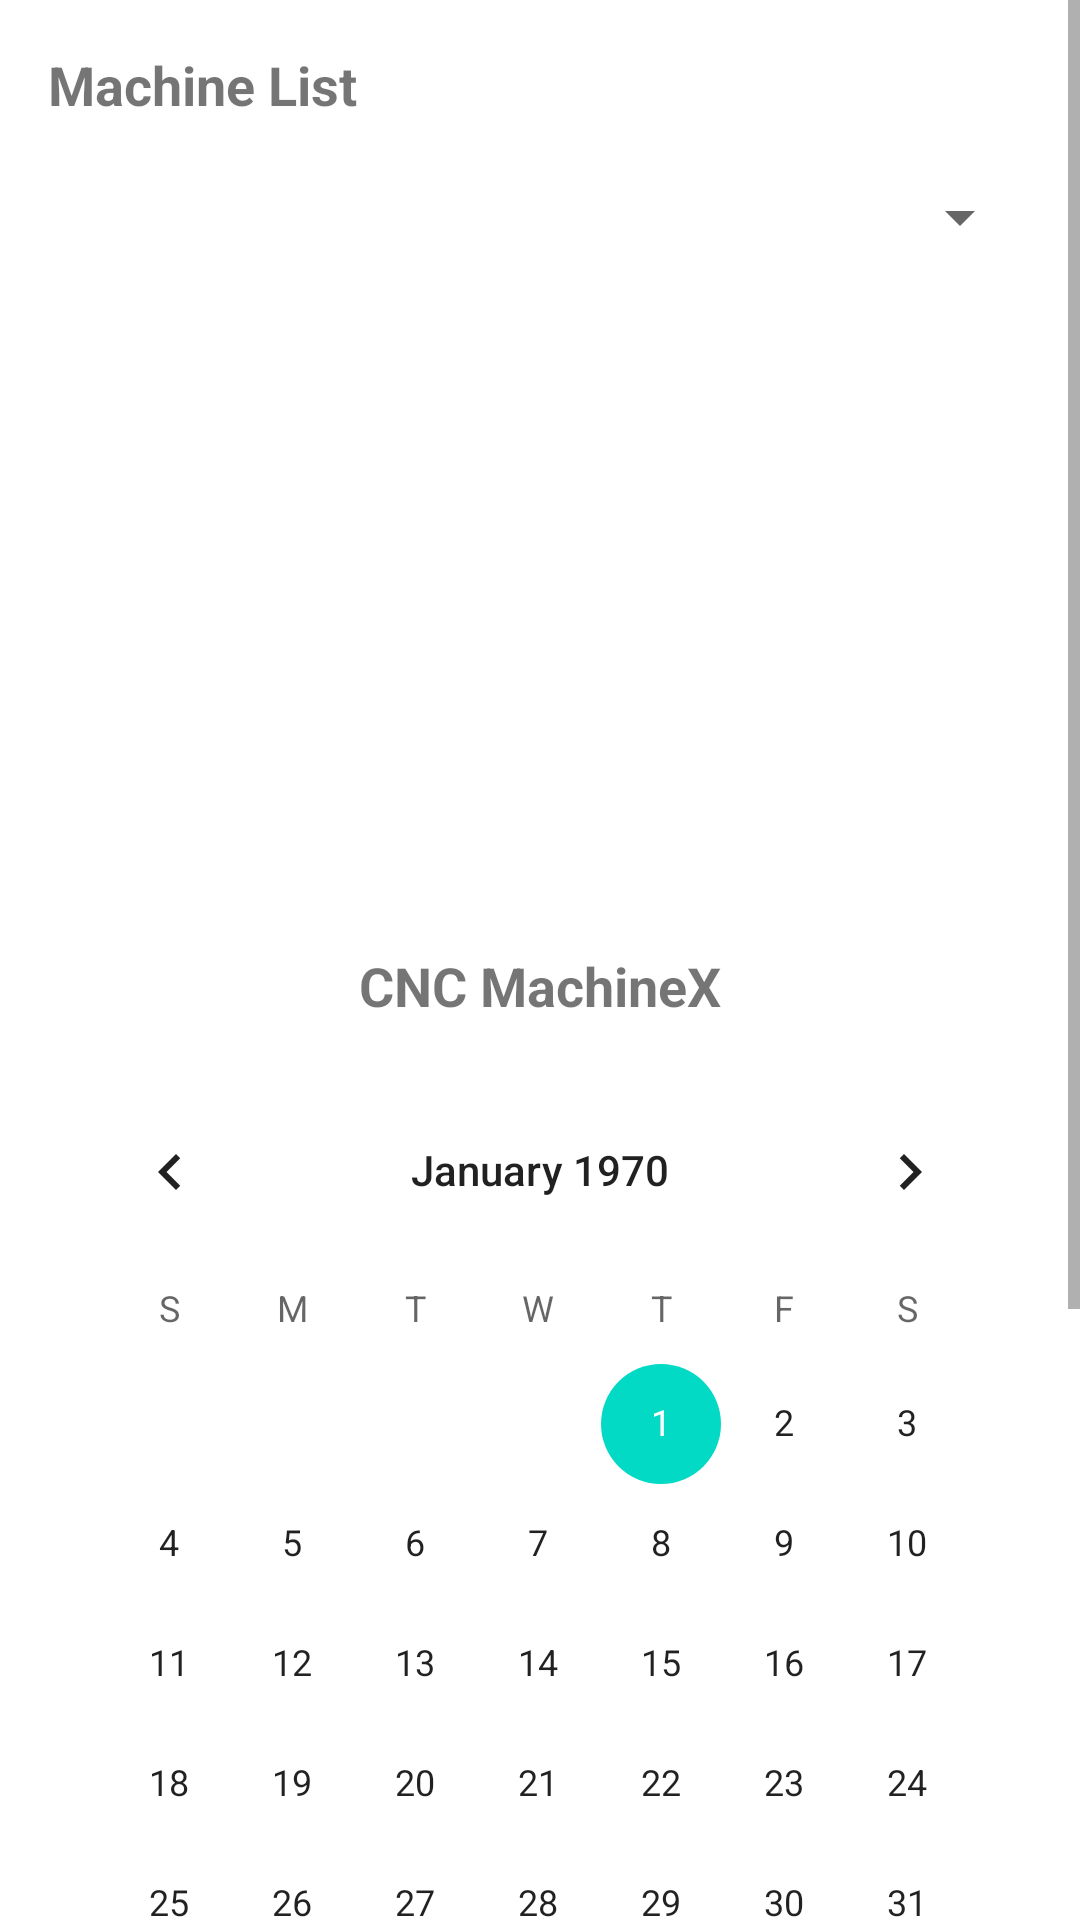

Reconstruct the res/layout file that produces this screen, plus the resources it refers to.
<!-- AndroidManifest.xml: application theme Theme.CNCMaintenance -->
<!-- res/layout/fragment_calendar.xml -->
<?xml version="1.0" encoding="utf-8"?>
<FrameLayout
    xmlns:android="http://schemas.android.com/apk/res/android"
    xmlns:tools="http://schemas.android.com/tools"
    android:id="@+id/calendarFragment"
    android:layout_width="match_parent"
    android:layout_height="match_parent"
    tools:context=".ui.machines.CalendarFragment">

    <ScrollView
        android:layout_width="match_parent"
        android:layout_height="match_parent"
        android:fillViewport="true">

        <LinearLayout
            android:layout_width="match_parent"
            android:layout_height="wrap_content"
            android:orientation="vertical"
            android:padding="16dp">
            
            <TextView
                android:layout_width="match_parent"
                android:layout_height="wrap_content"
                android:text="Machine List"
                android:textSize="18sp"
                android:textStyle="bold" />

            <Spinner
                android:id="@+id/spinnerMachine"
                android:layout_width="match_parent"
                android:layout_height="wrap_content"
                android:layout_marginTop="8dp"
                android:minHeight="48dp" />

            <ImageView
                android:id="@+id/imageMachine"
                android:layout_width="match_parent"
                android:layout_height="200dp"
                android:layout_marginTop="12dp"
                android:adjustViewBounds="true"
                android:contentDescription="Selected machine picture"
                android:scaleType="fitCenter"
                android:src="@drawable/cnc_machine_1"
                tools:src="@drawable/cnc_machine_1" />

            <TextView
                android:id="@+id/txtMachineName"
                android:layout_width="match_parent"
                android:layout_height="wrap_content"
                android:layout_marginTop="8dp"
                android:gravity="center"
                android:text="CNC MachineX"
                android:textSize="18sp"
                android:textStyle="bold" />
            
            <CalendarView
                android:id="@+id/calendarView"
                android:layout_width="match_parent"
                android:layout_height="wrap_content"
                android:layout_marginTop="16dp" />

            <TextView
                android:id="@+id/txtSelectedDate"
                android:layout_width="match_parent"
                android:layout_height="wrap_content"
                android:layout_marginTop="12dp"
                android:text="Select a date"
                android:textSize="18sp"
                android:textStyle="bold" />

            <EditText
                android:id="@+id/editMemo"
                android:layout_width="match_parent"
                android:layout_height="120dp"
                android:layout_marginTop="12dp"
                android:gravity="top|start"
                android:hint="Enter maintenance memo"
                android:inputType="textCapSentences|textMultiLine"
                android:maxLength="2000"
                android:padding="12dp"
                android:scrollbars="vertical"
                tools:ignore="Autofill" />

            <LinearLayout
                android:layout_width="match_parent"
                android:layout_height="wrap_content"
                android:layout_marginTop="12dp"
                android:gravity="end"
                android:orientation="horizontal">

                <Button
                    android:id="@+id/btnDeleteMemo"
                    android:layout_width="wrap_content"
                    android:layout_height="wrap_content"
                    android:enabled="false"
                    android:text="Delete" />

                <Button
                    android:id="@+id/btnSaveMemo"
                    android:layout_width="wrap_content"
                    android:layout_height="wrap_content"
                    android:layout_marginStart="8dp"
                    android:text="Save memo" />

            </LinearLayout>

        </LinearLayout>

    </ScrollView>

</FrameLayout>
<!-- resources referenced by this layout -->
<resources>
  <style name="Theme.CNCMaintenance" parent="Theme.MaterialComponents.DayNight.DarkActionBar">
          
          <item name="colorPrimary">@color/purple_500</item>
          <item name="colorPrimaryVariant">@color/purple_700</item>
          <item name="colorOnPrimary">@color/white</item>
          
          <item name="colorSecondary">@color/teal_200</item>
          <item name="colorSecondaryVariant">@color/teal_700</item>
          <item name="colorOnSecondary">@color/black</item>
          
          <item name="android:statusBarColor">?attr/colorPrimaryVariant</item>
          
      </style>
  <!-- not gathered from this repository: default colours our renderer supplied (Android Studio template values) -->
  <color name="purple_500">#FF6200EE</color>
  <color name="purple_700">#FF3700B3</color>
  <color name="teal_200">#FF03DAC5</color>
  <color name="teal_700">#FF018786</color>
  <color name="black">#FF000000</color>
  <color name="white">#FFFFFFFF</color>
</resources>
